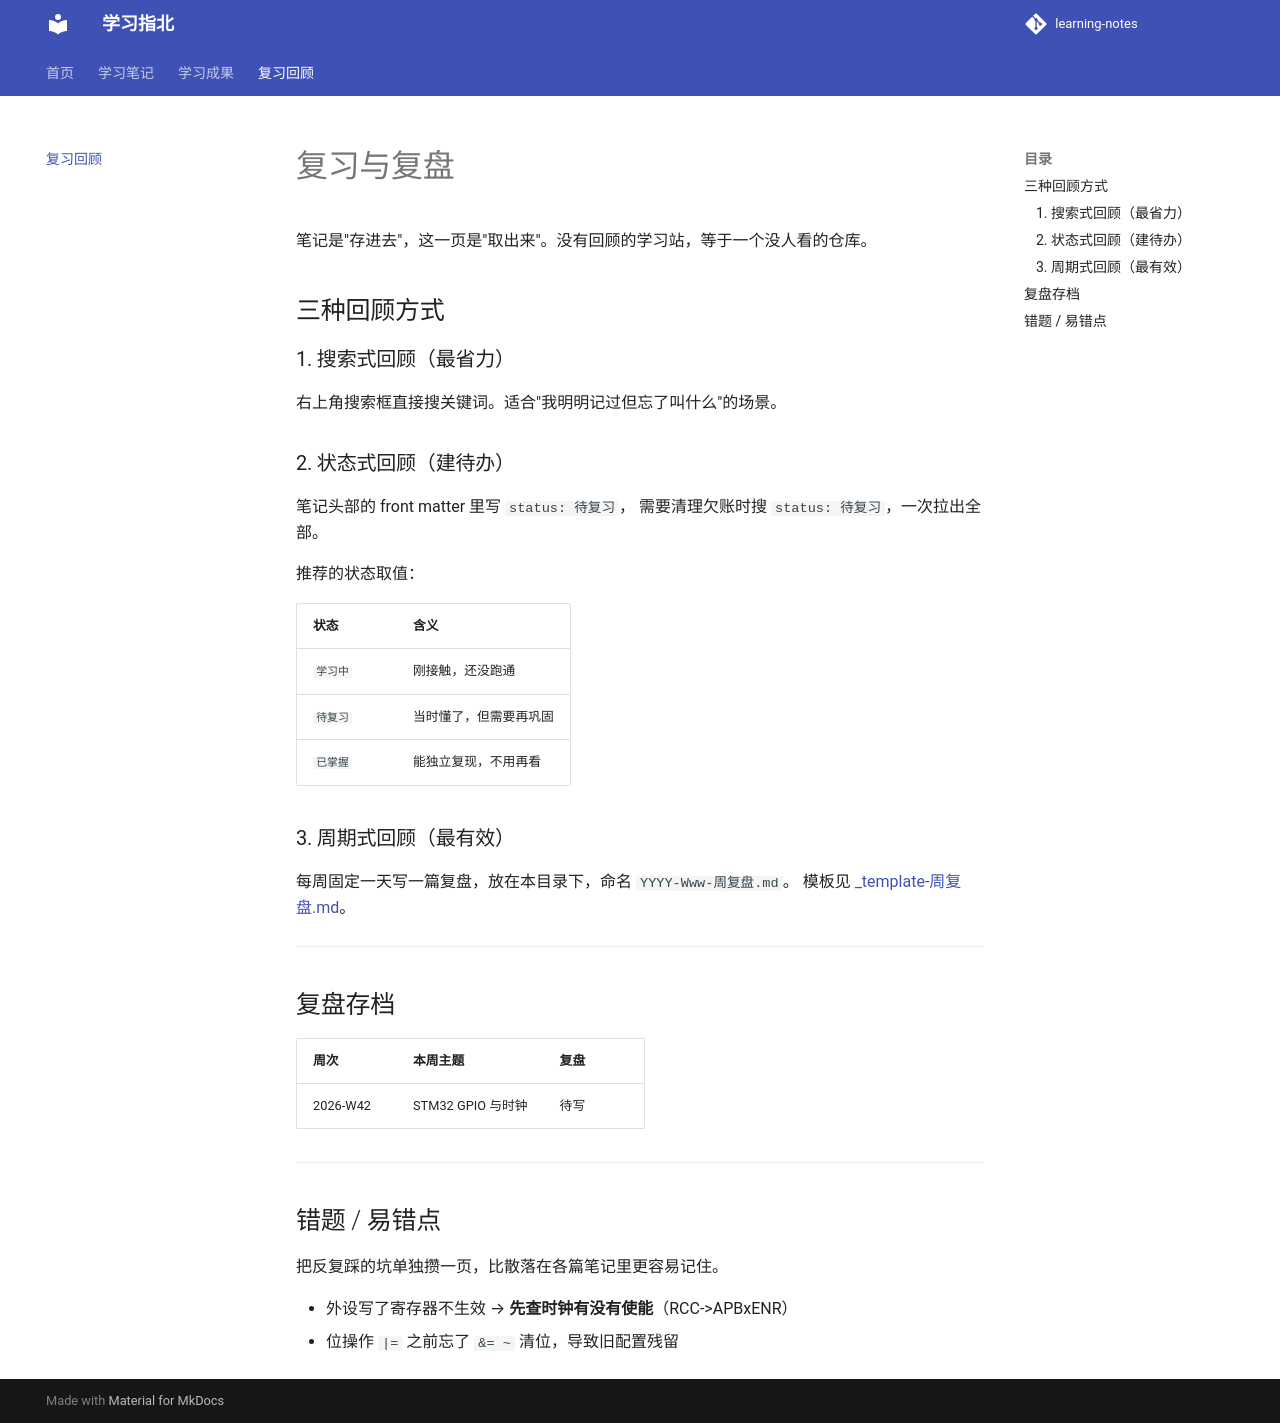

repository: Hanzheng-one/learning-notes · page: review/index.html · generator: mkdocs

---
title: 复习与复盘
---

# 复习与复盘

笔记是"存进去"，这一页是"取出来"。没有回顾的学习站，等于一个没人看的仓库。

## 三种回顾方式

### 1. 搜索式回顾（最省力）

右上角搜索框直接搜关键词。适合"我明明记过但忘了叫什么"的场景。

### 2. 状态式回顾（建待办）

笔记头部的 front matter 里写 `status: 待复习`，
需要清理欠账时搜 `status: 待复习`，一次拉出全部。

推荐的状态取值：

| 状态 | 含义 |
|---|---|
| `学习中` | 刚接触，还没跑通 |
| `待复习` | 当时懂了，但需要再巩固 |
| `已掌握` | 能独立复现，不用再看 |

### 3. 周期式回顾（最有效）

每周固定一天写一篇复盘，放在本目录下，命名 `YYYY-Www-周复盘.md`。
模板见 [_template-周复盘.md](_template-周复盘.md)。

---

## 复盘存档

| 周次 | 本周主题 | 复盘 |
|---|---|---|
| 2026-W42 | STM32 GPIO 与时钟 | 待写 |

---

## 错题 / 易错点

把反复踩的坑单独攒一页，比散落在各篇笔记里更容易记住。

- 外设写了寄存器不生效 → **先查时钟有没有使能**（RCC->APBxENR）
- 位操作 `|=` 之前忘了 `&= ~` 清位，导致旧配置残留
